Image classification data set "px" (DobriyDc/RailCollaps on GitHub). Class labels (6): american, bio, brazil, hell, rune, soviet.

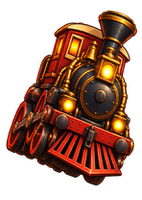
Label: american

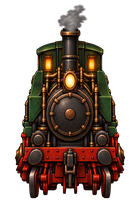
Label: soviet

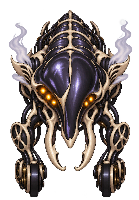
Label: bio

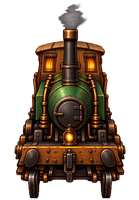
Label: brazil

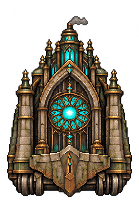
Label: rune

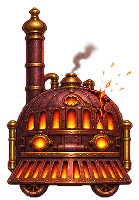
Label: hell
